Run: headless pygame with SDL's dummy video driver; simulated clock (each Clock.tick advances the game by its frame time, no real sleeping); random seed 0; keys injected as events and as key.get_pressed() state; no mouse input.
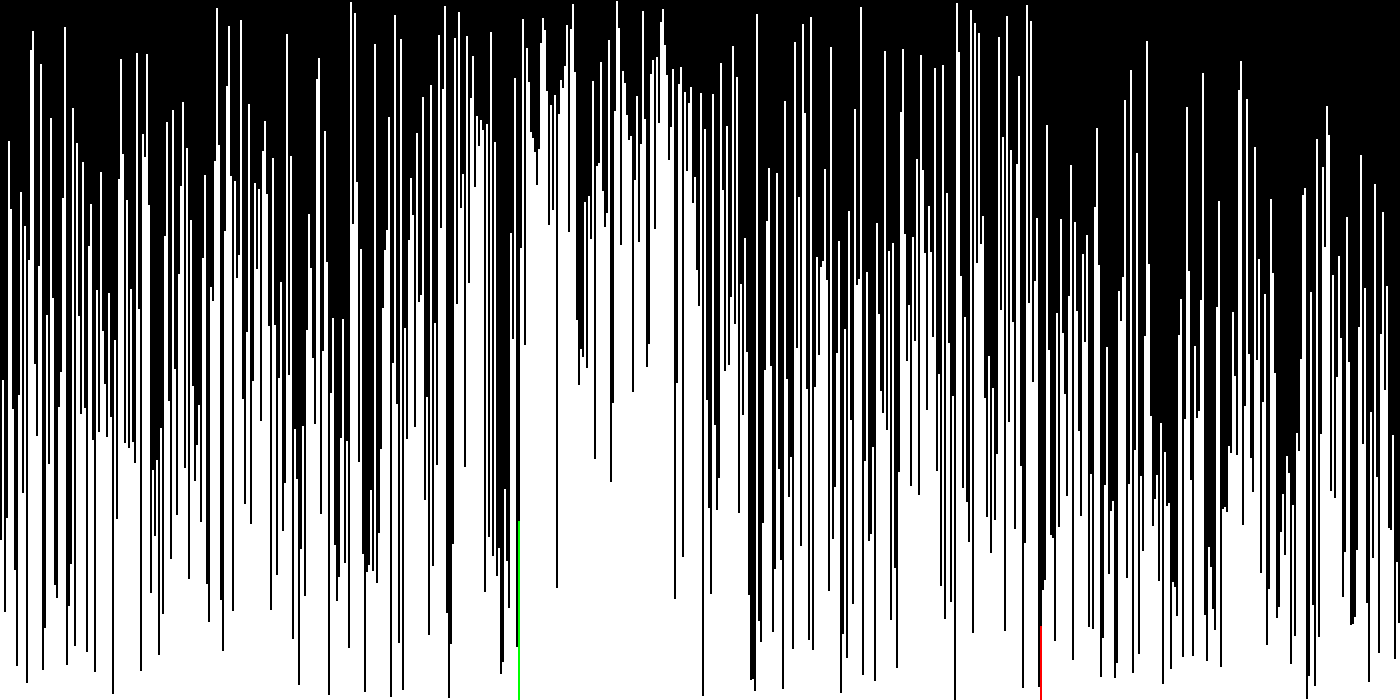
Frame 1 of 4 · flips 1–60 · no input
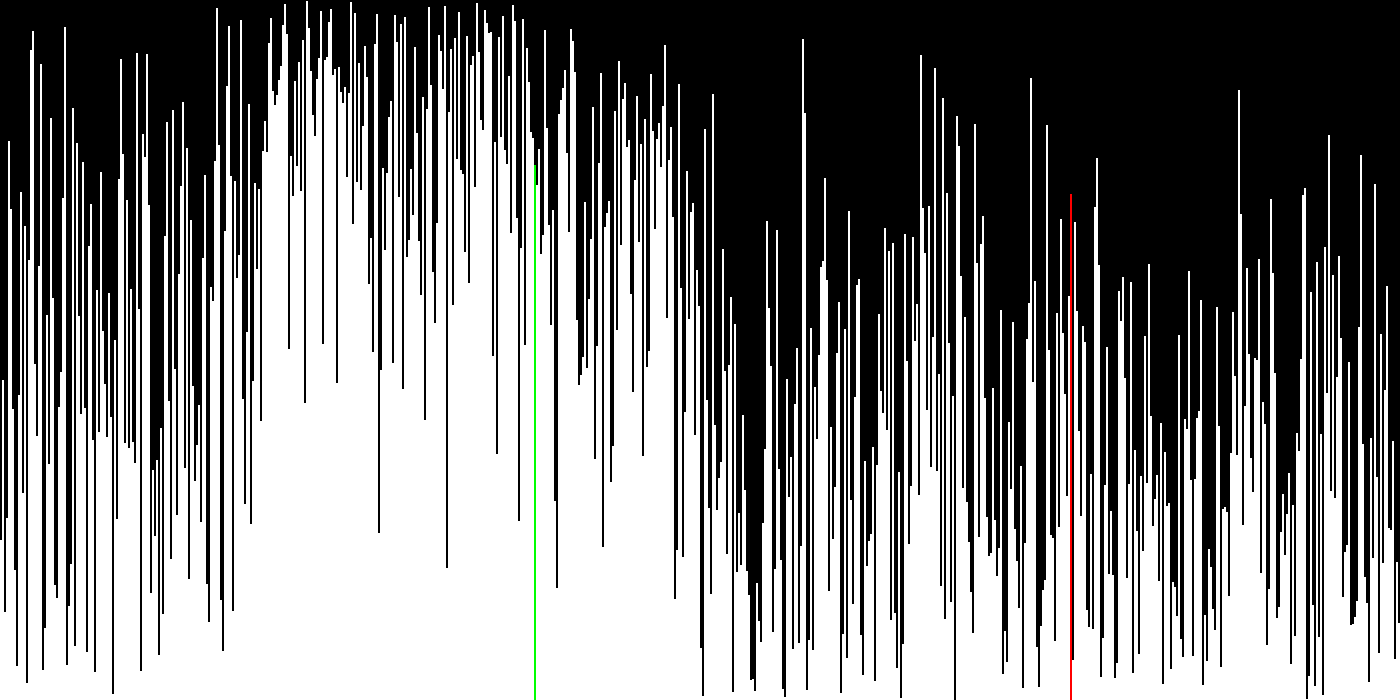
Frame 2 of 4 · flips 61–180 · tapped SPACE, RETURN · held RIGHT (→), D
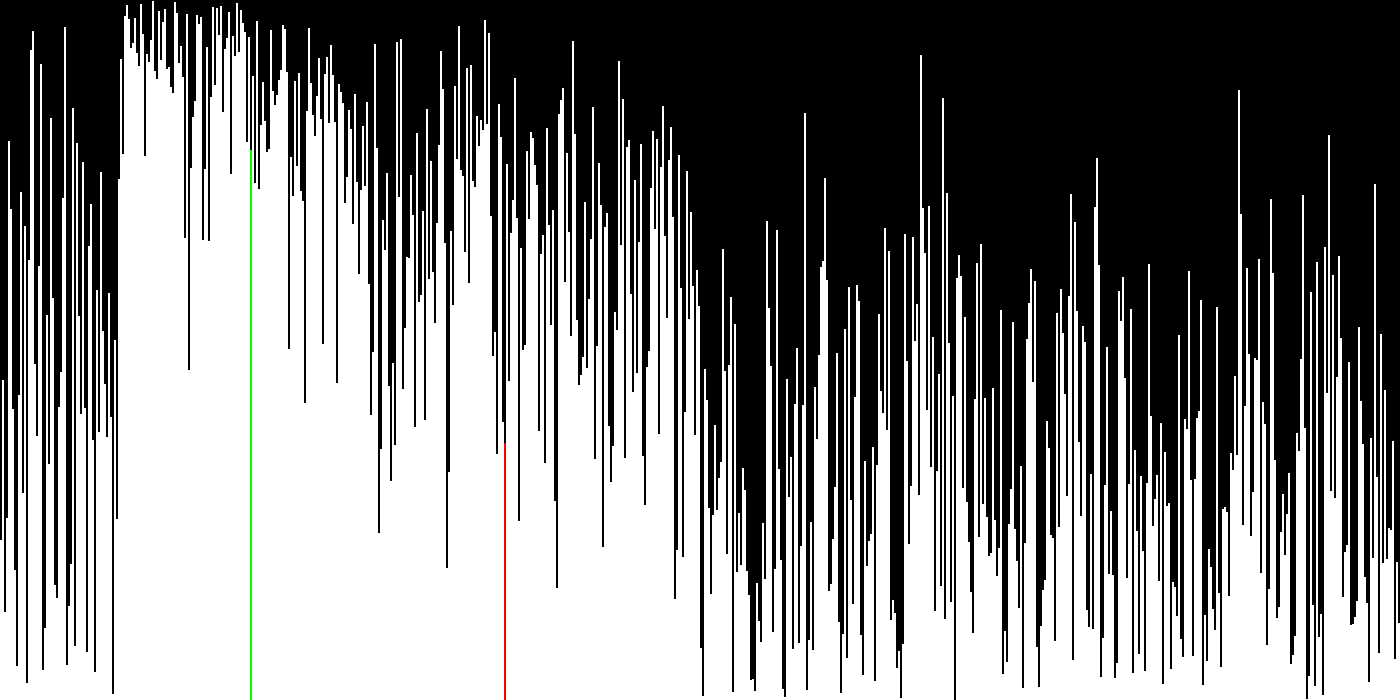
Frame 3 of 4 · flips 181–300 · held DOWN (↓), S
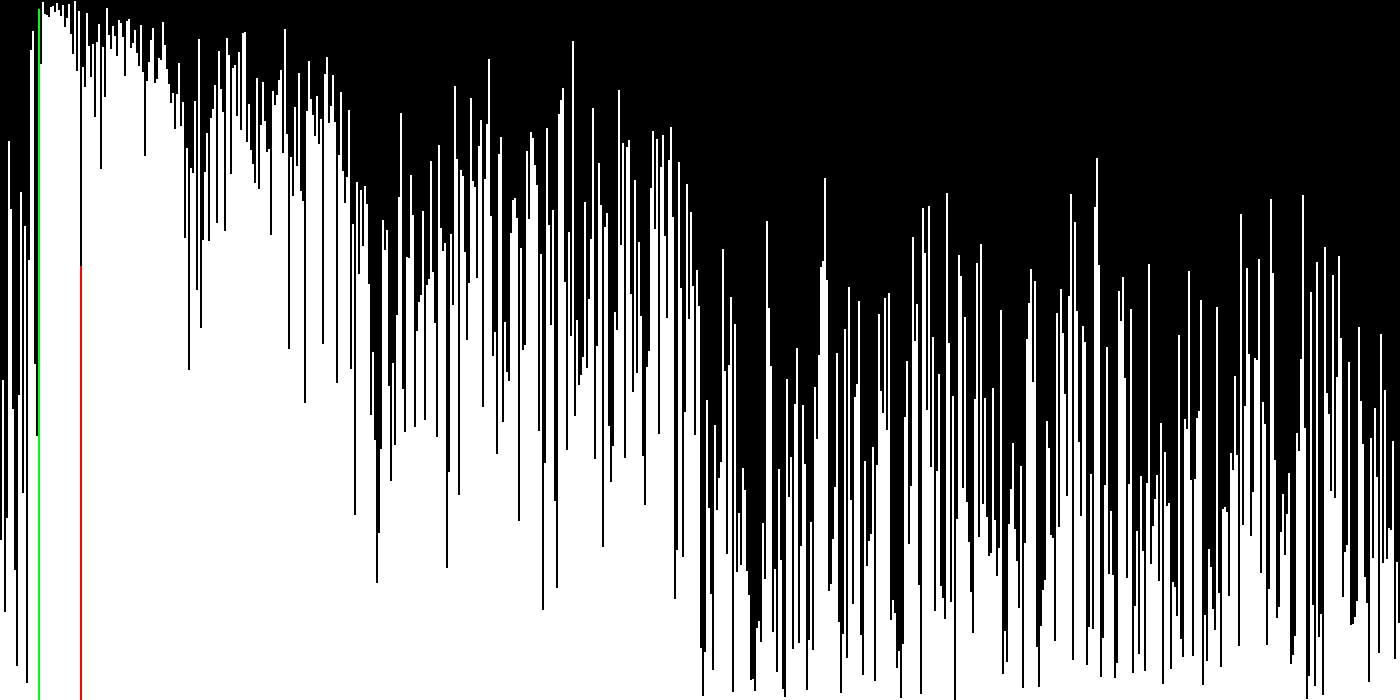
Frame 4 of 4 · flips 301–420 · held LEFT (←), A, UP (↑), W

The pygame program that drew these frames:

import random
import os
import pygame

os.environ['PYGAME_HIDE_SUPPORT_PROMPT'] = "hide"

arr = random.sample(range(700), 700)

arr.reverse()

dimensions = (len(arr) * 2, len(arr)) # valor de y deve ser igual ao tamanho do array


# Inicialização do Pygame
pygame.init()
display = pygame.display.set_mode((dimensions[0], dimensions[1]))
display.fill(pygame.Color("black"))


def heapify(arr, arrLength, num):
  root = num
  left = 2 * num + 1
  right = 2 * num + 2

  if left < arrLength and arr[root] < arr[left]:
    root = left

  if right < arrLength and arr[root] < arr[right]:
    root = right

  if root != num:
    arr[num], arr[root] = arr[root], arr[num]
    update(arr[num], arr[root])
    heapify(arr, arrLength, root)
  

def heapsort():  
  arrLength = len(arr)

  for i in range(arrLength//2 - 1, -1, -1):
    heapify(arr, arrLength, i)

  for i in range(arrLength - 1, 0, -1):
    arr[i], arr[0] = arr[0], arr[i]
    heapify(arr, i, 0)


def check_events():
  for event in pygame.event.get():
    if event.type == pygame.QUIT:
      pygame.quit()


def update(swap1=None, swap2=None, display=display):
  display.fill(pygame.Color("black"))
  pygame.display.set_caption(
    "Sorting Visiualiser        Algorithm: HeapSort"
  )

  k = int(dimensions[0] / len(arr))
  for i in range(len(arr)):
      colour = "white"
      if swap1 == arr[i]:
          colour = "green"
      elif swap2 == arr[i]:
          colour = "red"
      pygame.draw.rect(display, colour, (i * k, dimensions[1] - arr[i], k, arr[i]))
  check_events()
  pygame.display.update()


def keep_open():
  pygame.display.set_caption(
    "Sorting Visiualiser        Algorithm: HeapSort"
  )

  while True:
    check_events()
    pygame.display.update()


def main():
  heapsort()
  keep_open()


main()
